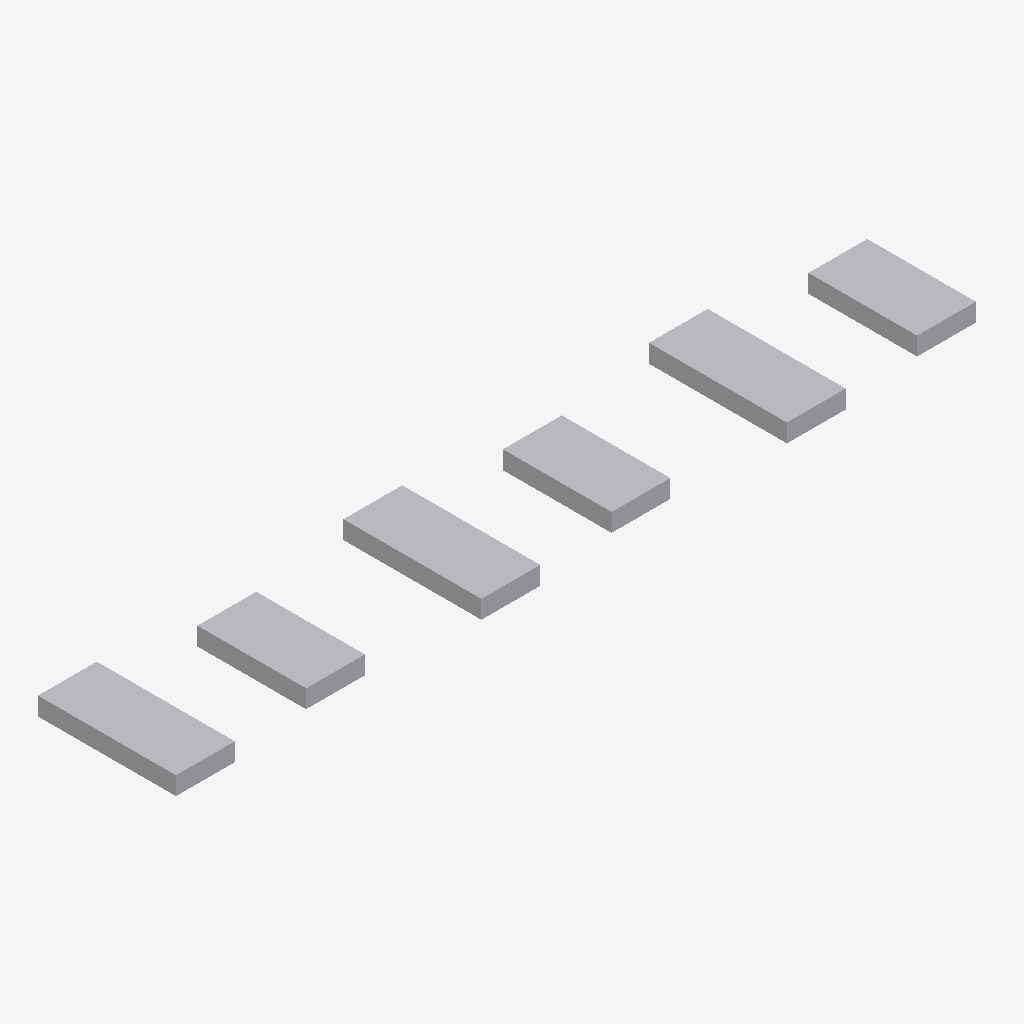
Isometric view of an IFC building model (IFC-SPF (STEP), schema IFC2X3, length unit millimetre), seen from the south-west, elements coloured by IFC class: 6 other elements (light grey).
Extent 35.8 m × 6.1 m × 0.8 m (x, y, z). Storeys (1): 楼层 1 at 3.80 m. Elements (6): 6 IfcBuildingElementProxy.

HEADER;
FILE_DESCRIPTION(('ViewDefinition [CoordinationView_V2.0, QuantityTakeOffAddOnView, Spac?eBoundary1stLevelAddOnView]','Comment [Comments]','Comment [System: Bentley OpenBuildings Designer 10.05.00.49]'),'2;1');
FILE_NAME('-1层主变设备部分（不带钢筋）','2020-10-12T09:27:22+08:00',('名字 姓氏'),('组织名称'),'ST-DEVELOPER v16.13','OpenBuildings Designer 10.05.00.49','Administrator');
FILE_SCHEMA(('IFC2X3'));
ENDSEC;
DATA;
#501=IFCPROJECT('2NFNDGuHqJ0OdBZqqtFFGD',#16,'BuildingTemplate_CN','',$,'',$,(#25),#500);
#286=IFCSITE('3BFw7cE4AWg_FtbG$lXsfX',#16,'场地','',$,#210,$,'',.ELEMENT.,$,$,0.0,$,$);
#34=IFCBUILDING('2E1vB3OGtYO9xD0l8U4E_k',#16,'昭阳配电楼','',$,#211,$,'',.ELEMENT.,-380000.0,0.0,#21);
#33=IFCBUILDINGSTOREY('1OBCz9tPz86b4l3IFQ7FKp',#16,'楼层 1','',$,#212,$,'',.ELEMENT.,3800.0);
#208=IFCBUILDINGELEMENTPROXY('3XM_2vd99FSCQmmJlxIxFG',#16,'','0?, -1层主变设备部分（不带钢筋）.dgn?, Model:17864',$,#213,#39,'17864*-1层主变设备部分（不带钢筋）!Model',$);
#204=IFCBUILDINGELEMENTPROXY('2klQtkarnZt2qxHMVjFdSF',#16,'','0?, -1层主变设备部分（不带钢筋）.dgn?, Model:17843',$,#213,#35,'17843*-1层主变设备部分（不带钢筋）!Model',$);
#206=IFCBUILDINGELEMENTPROXY('0rIhCJoJfbwbJmlycOjLyv',#16,'','0?, -1层主变设备部分（不带钢筋）.dgn?, Model:17862',$,#213,#37,'17862*-1层主变设备部分（不带钢筋）!Model',$);
#205=IFCBUILDINGELEMENTPROXY('26YsmyyKSUjSKLL_cHR6LP',#16,'','0?, -1层主变设备部分（不带钢筋）.dgn?, Model:17844',$,#213,#36,'17844*-1层主变设备部分（不带钢筋）!Model',$);
#209=IFCBUILDINGELEMENTPROXY('3EiSg0mp9J0JlWzL_HHefh',#16,'','0?, -1层主变设备部分（不带钢筋）.dgn?, Model:17863',$,#213,#40,'17863*-1层主变设备部分（不带钢筋）!Model',$);
#207=IFCBUILDINGELEMENTPROXY('2jjGBeV6tMgVd2awVRTaA6',#16,'','0?, -1层主变设备部分（不带钢筋）.dgn?, Model:17861',$,#213,#38,'17861*-1层主变设备部分（不带钢筋）!Model',$);
ENDSEC;
